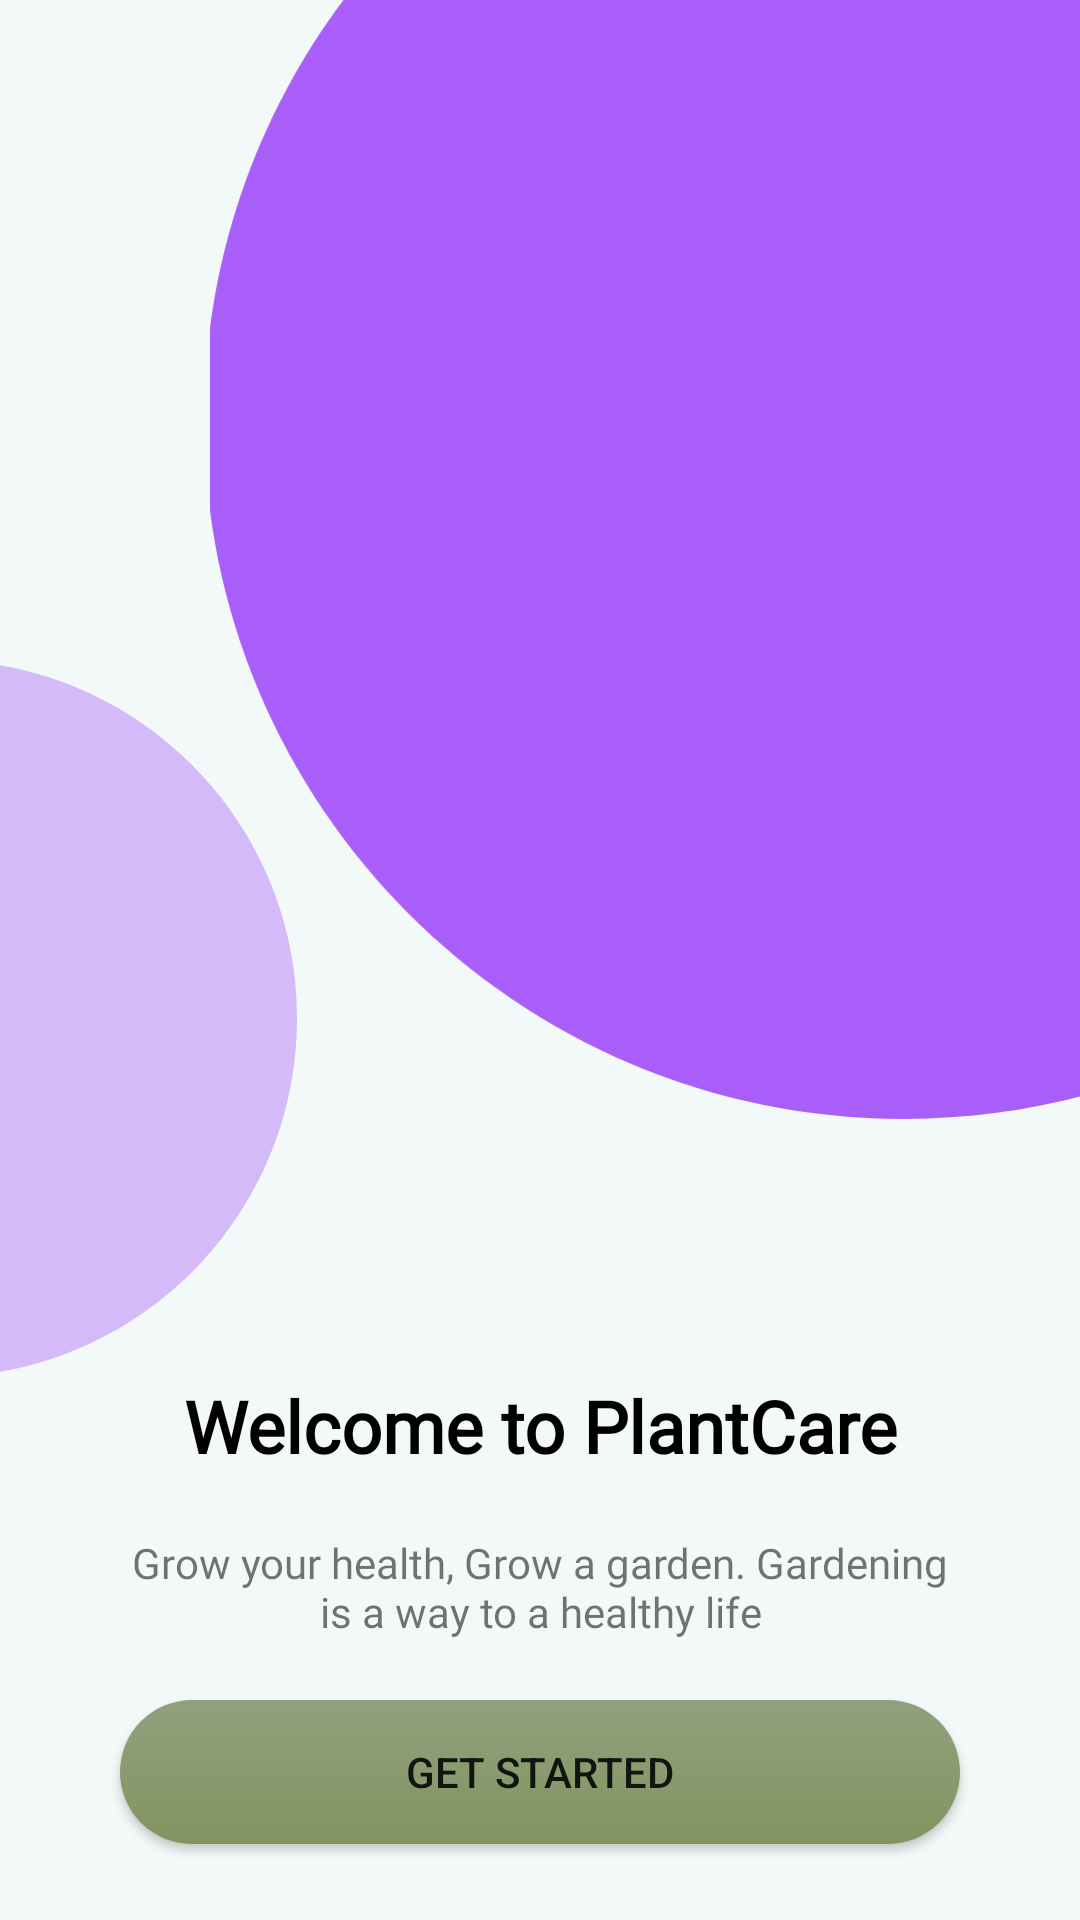

Write the Android layout XML for this screen, with the resource values it uses.
<!-- AndroidManifest.xml: application theme Theme.PlantCare -->
<!-- res/layout/fragment_intro.xml -->
<?xml version="1.0" encoding="utf-8"?>
<layout xmlns:android="http://schemas.android.com/apk/res/android"
    xmlns:app="http://schemas.android.com/apk/res-auto"
    xmlns:tools="http://schemas.android.com/tools">

    <androidx.constraintlayout.widget.ConstraintLayout
        android:layout_width="match_parent"
        android:layout_height="match_parent"
        android:background="#F3F8F9">

    <androidx.constraintlayout.widget.ConstraintLayout
        android:id="@+id/layoutIntroTop"
        android:layout_width="match_parent"
        android:layout_height="wrap_content"
        app:layout_constraintEnd_toEndOf="parent"
        app:layout_constraintStart_toStartOf="parent"
        app:layout_constraintTop_toTopOf="parent">

        <ImageView
            android:layout_width="290dp"
            android:layout_height="373dp"
            android:src="@drawable/oval"
            android:scaleType="centerCrop"
            app:layout_constraintEnd_toEndOf="parent"
            app:layout_constraintTop_toTopOf="parent" />

        <ImageView
            android:layout_width="wrap_content"
            android:layout_height="wrap_content"
            android:layout_marginTop="220dp"
            android:src="@drawable/ovalsmall"
            app:layout_constraintBottom_toBottomOf="parent"
            app:layout_constraintStart_toStartOf="parent"
            app:layout_constraintTop_toTopOf="parent" />


        <androidx.viewpager2.widget.ViewPager2
            android:id="@+id/viewpagerDetail"
            android:layout_width="match_parent"
            android:layout_height="wrap_content"
            android:layout_marginTop="50dp"
            android:layout_marginBottom="10dp"
            app:layout_constraintStart_toStartOf="parent"
            app:layout_constraintEnd_toEndOf="parent"
            app:layout_constraintTop_toTopOf="parent" />

        <com.google.android.material.tabs.TabLayout
            android:id="@+id/tablayoutDeatilViewpager"
            android:layout_width="match_parent"
            android:layout_height="wrap_content"
            android:gravity="bottom"
            android:background="@color/transparent"
            app:layout_constraintEnd_toEndOf="parent"
            app:layout_constraintStart_toStartOf="parent"
            app:layout_constraintTop_toBottomOf="@id/viewpagerDetail"
            app:tabBackground="@drawable/tab_selector"
            app:tabGravity="center"
            app:tabIndicatorHeight="0dp" />

    </androidx.constraintlayout.widget.ConstraintLayout>

    <TextView
        android:id="@+id/tvIntroWelcome"
        android:layout_width="wrap_content"
        android:layout_height="wrap_content"
        android:fontFamily="@font/dm_sans"
        android:text="@string/welcome_to_plantcare"
        android:textColor="@color/black"
        android:textSize="24sp"
        android:textStyle="bold"
        app:layout_constraintEnd_toEndOf="parent"
        app:layout_constraintStart_toStartOf="parent"
        app:layout_constraintTop_toBottomOf="@id/layoutIntroTop" />

    <TextView
        android:id="@+id/tvIntroDesc"
        android:layout_width="0dp"
        android:layout_height="wrap_content"
        android:layout_marginStart="40dp"
        android:layout_marginEnd="40dp"
        android:fontFamily="@font/dm_sans_medium"
        android:paddingTop="20dp"
        android:text="@string/grow_your_health_grow_a_garden_gardening_is_a_way_to_a_healthy_life"
        android:textAlignment="center"
        android:textSize="14sp"
        app:layout_constraintEnd_toEndOf="parent"
        app:layout_constraintStart_toStartOf="parent"
        app:layout_constraintTop_toBottomOf="@id/tvIntroWelcome" />


    <androidx.appcompat.widget.AppCompatButton
        android:id="@+id/btnIntro"
        android:layout_width="0dp"
        android:layout_height="wrap_content"
        android:elevation="5dp"
        android:layout_marginStart="40dp"
        android:layout_marginTop="20dp"
        android:layout_marginEnd="40dp"
        android:layout_marginBottom="40dp"
        android:background="@drawable/custom_button_intro2"
        android:text="@string/get_started"
        app:layout_constraintEnd_toEndOf="parent"
        app:layout_constraintStart_toStartOf="parent"
        app:layout_constraintTop_toBottomOf="@id/tvIntroDesc" />

    </androidx.constraintlayout.widget.ConstraintLayout>

</layout>
<!-- resources referenced by this layout -->
<resources>
  <color name="black">#000000</color>
  <color name="transparent">#0000ffff</color>
  <!-- drawable custom_button_intro2 (drawable) -->
  <?xml version="1.0" encoding="utf-8"?>
  <selector xmlns:android="http://schemas.android.com/apk/res/android">
      <item>
          <shape>
              <corners android:radius="100dp"/>
              <gradient
                  android:startColor="@color/main_purple_start"
                  android:endColor="@color/main_purple_end"
                  android:type="linear"
                  android:angle="-90"/>
          </shape>
      </item>
  
  
  </selector>
  <!-- drawable oval (drawable) -->
  <vector xmlns:android="http://schemas.android.com/apk/res/android"
      android:width="327dp"
      android:height="415dp"
      android:viewportWidth="327"
      android:viewportHeight="415">
    <path
        android:pathData="M259.5,415C402.82,415 519,298.82 519,155.5C519,12.18 402.82,-104 259.5,-104C116.18,-104 0,12.18 0,155.5C0,298.82 116.18,415 259.5,415Z"
        android:fillColor="#A95EFA"
        android:fillType="evenOdd"/>
  </vector>
  <!-- drawable ovalsmall (drawable) -->
  <vector xmlns:android="http://schemas.android.com/apk/res/android"
      android:width="99dp"
      android:height="239dp"
      android:viewportWidth="99"
      android:viewportHeight="239">
    <path
        android:pathData="M-20.5,239C45.5,239 99,185.5 99,119.5C99,53.5 45.5,0 -20.5,0C-86.5,0 -140,53.5 -140,119.5C-140,185.5 -86.5,239 -20.5,239Z"
        android:strokeAlpha="0.4"
        android:fillColor="#A95EFA"
        android:fillType="evenOdd"
        android:fillAlpha="0.4"/>
  </vector>
  <string name="get_started">Get Started</string>
  <string name="grow_your_health_grow_a_garden_gardening_is_a_way_to_a_healthy_life">Grow your health, Grow a garden. Gardening is a way to a healthy life</string>
  <string name="welcome_to_plantcare">Welcome to PlantCare</string>
  <style name="Theme.PlantCare" parent="Theme.MaterialComponents.DayNight.NoActionBar">
          
          <item name="colorPrimary">@color/purple_500</item>
          <item name="colorPrimaryVariant">@color/purple_700</item>
          <item name="colorOnPrimary">@color/white</item>
          
          <item name="colorSecondary">@color/teal_200</item>
          <item name="colorSecondaryVariant">@color/teal_700</item>
          <item name="colorOnSecondary">@color/black</item>
  
          
          <item name="android:statusBarColor">?attr/colorPrimaryVariant</item>
          
      </style>
  <color name="main_purple_start">#90A17D</color>
  <color name="main_purple_end">#829460</color>
  <color name="purple_500">#829460</color>
  <color name="purple_700">#829460</color>
  <color name="white">#FFFFFF</color>
  <color name="teal_200">#90A17D</color>
  <color name="teal_700">#FF018786</color>
</resources>
